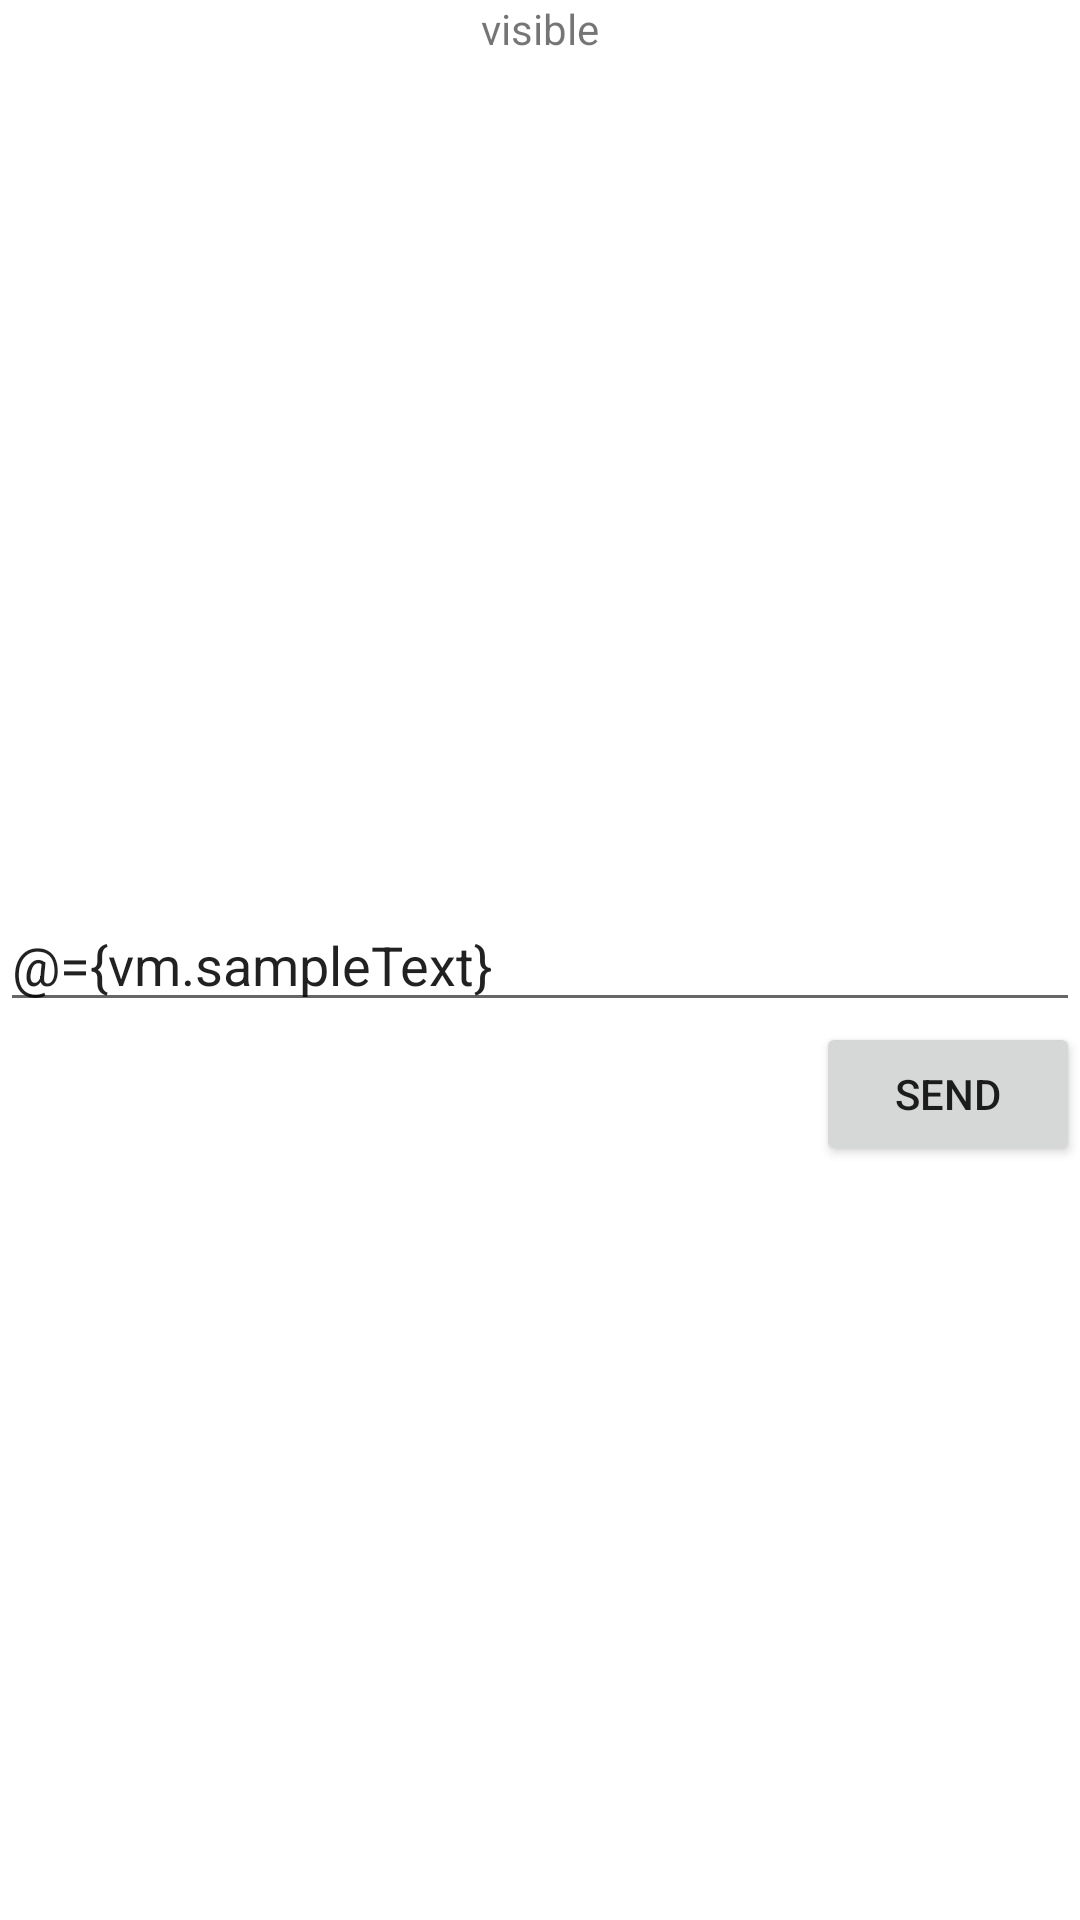

Here is an Android app screen rendered from its layout file. Give the layout XML and the strings, colors and styles it references.
<!-- AndroidManifest.xml: application theme Theme.AACTestApp -->
<!-- res/layout/activity_main.xml -->
<layout xmlns:android="http://schemas.android.com/apk/res/android"
    xmlns:app="http://schemas.android.com/apk/res-auto"
    xmlns:tools="http://schemas.android.com/tools">

    <data>

        <variable
            name="vm"
            type="com.ljw.aactestapp.TestViewModel" />
    </data>

    <androidx.constraintlayout.widget.ConstraintLayout
        android:layout_width="match_parent"
        android:layout_height="match_parent"
        tools:context=".MainActivity">

        <TextView
            android:id="@+id/loading_view"
            android:layout_width="wrap_content"
            android:layout_height="wrap_content"
            android:text="visible"
            android:visibleIf="@{vm.isVisible}"
            app:layout_constraintEnd_toEndOf="parent"
            app:layout_constraintStart_toStartOf="parent"
            app:layout_constraintTop_toTopOf="parent" />

        <EditText
            android:id="@+id/edit_text"
            android:layout_width="match_parent"
            android:layout_height="wrap_content"
            android:text="@={vm.sampleText}"
            app:layout_constraintBottom_toBottomOf="parent"
            app:layout_constraintEnd_toEndOf="parent"
            app:layout_constraintStart_toStartOf="parent"
            app:layout_constraintTop_toTopOf="parent" />

        <Button
            android:id="@+id/event_btn"
            android:layout_width="wrap_content"
            android:layout_height="wrap_content"
            android:onClick="@{() -> vm.onClickEvent(vm.sampleText)}"
            android:text="SEND"
            app:layout_constraintEnd_toEndOf="parent"
            app:layout_constraintTop_toBottomOf="@id/edit_text" />

    </androidx.constraintlayout.widget.ConstraintLayout>
</layout>
<!-- resources referenced by this layout -->
<resources>
  <style name="Theme.AACTestApp" parent="Theme.MaterialComponents.DayNight.DarkActionBar">
          
          <item name="colorPrimary">@color/purple_500</item>
          <item name="colorPrimaryVariant">@color/purple_700</item>
          <item name="colorOnPrimary">@color/white</item>
          
          <item name="colorSecondary">@color/teal_200</item>
          <item name="colorSecondaryVariant">@color/teal_700</item>
          <item name="colorOnSecondary">@color/black</item>
          
          <item name="android:statusBarColor" tools:targetApi="l">?attr/colorPrimaryVariant</item>
          
      </style>
  <!-- not gathered from this repository: default colours our renderer supplied (Android Studio template values) -->
  <color name="purple_500">#FF6200EE</color>
  <color name="purple_700">#FF3700B3</color>
  <color name="teal_200">#FF03DAC5</color>
  <color name="teal_700">#FF018786</color>
  <color name="black">#FF000000</color>
  <color name="white">#FFFFFFFF</color>
</resources>
